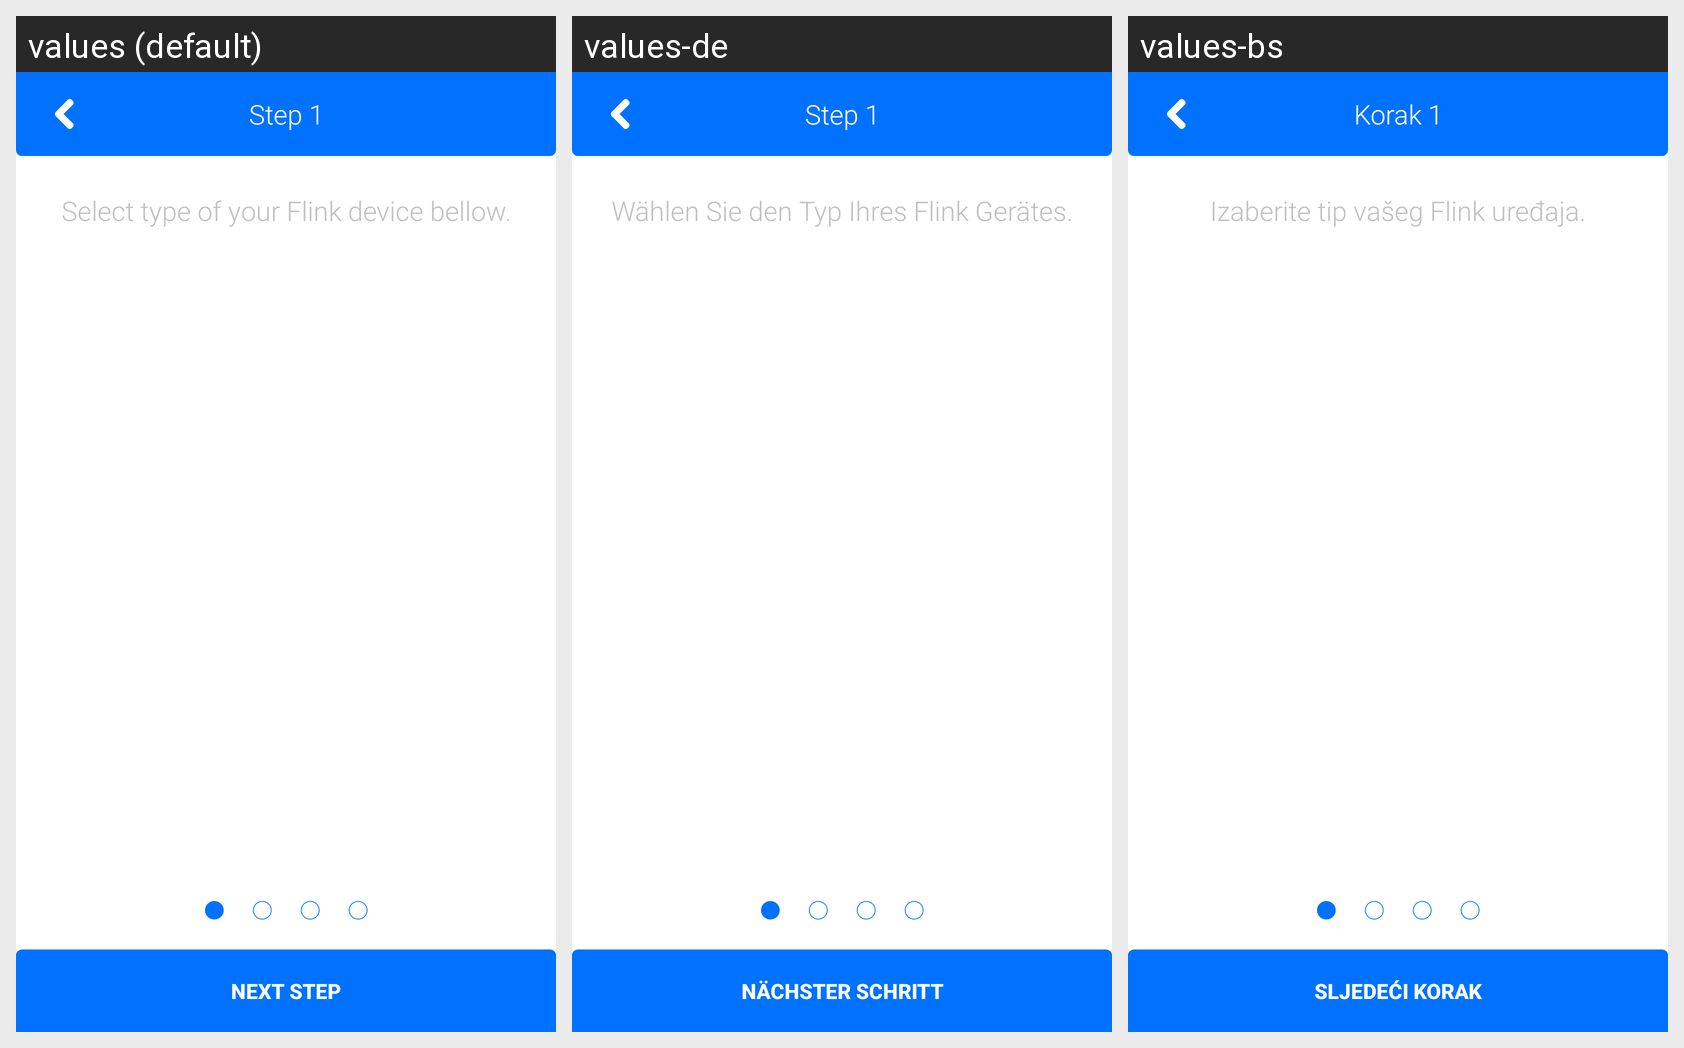

For this localized Android screen grid, give each drawn string resource with its value in every locale shown.
Android screen res/layout/activity_select_device.xml rendered under 3 locales, left to right: values (default), values-de, values-bs. Device: Nexus 5 (rendered at 1080×1920; each locale shown at half size, 540×960, under a caption strip naming it); theme AppTheme.
Strings drawn on this screen, with the default value and each locale's value (text and hints the layout hard-codes, and strings that could not be matched under every locale, appear in the picture but are not listed):

step1_title
  values: Step 1
  values-de: Step 1
  values-bs: Korak 1

step1_text
  values: Select type of your Flink device bellow.
  values-de: Wählen Sie den Typ Ihres Flink Gerätes.
  values-bs: Izaberite tip vašeg Flink uređaja.

next_step
  values: Next step
  values-de: Nächster Schritt
  values-bs: Sljedeći korak
